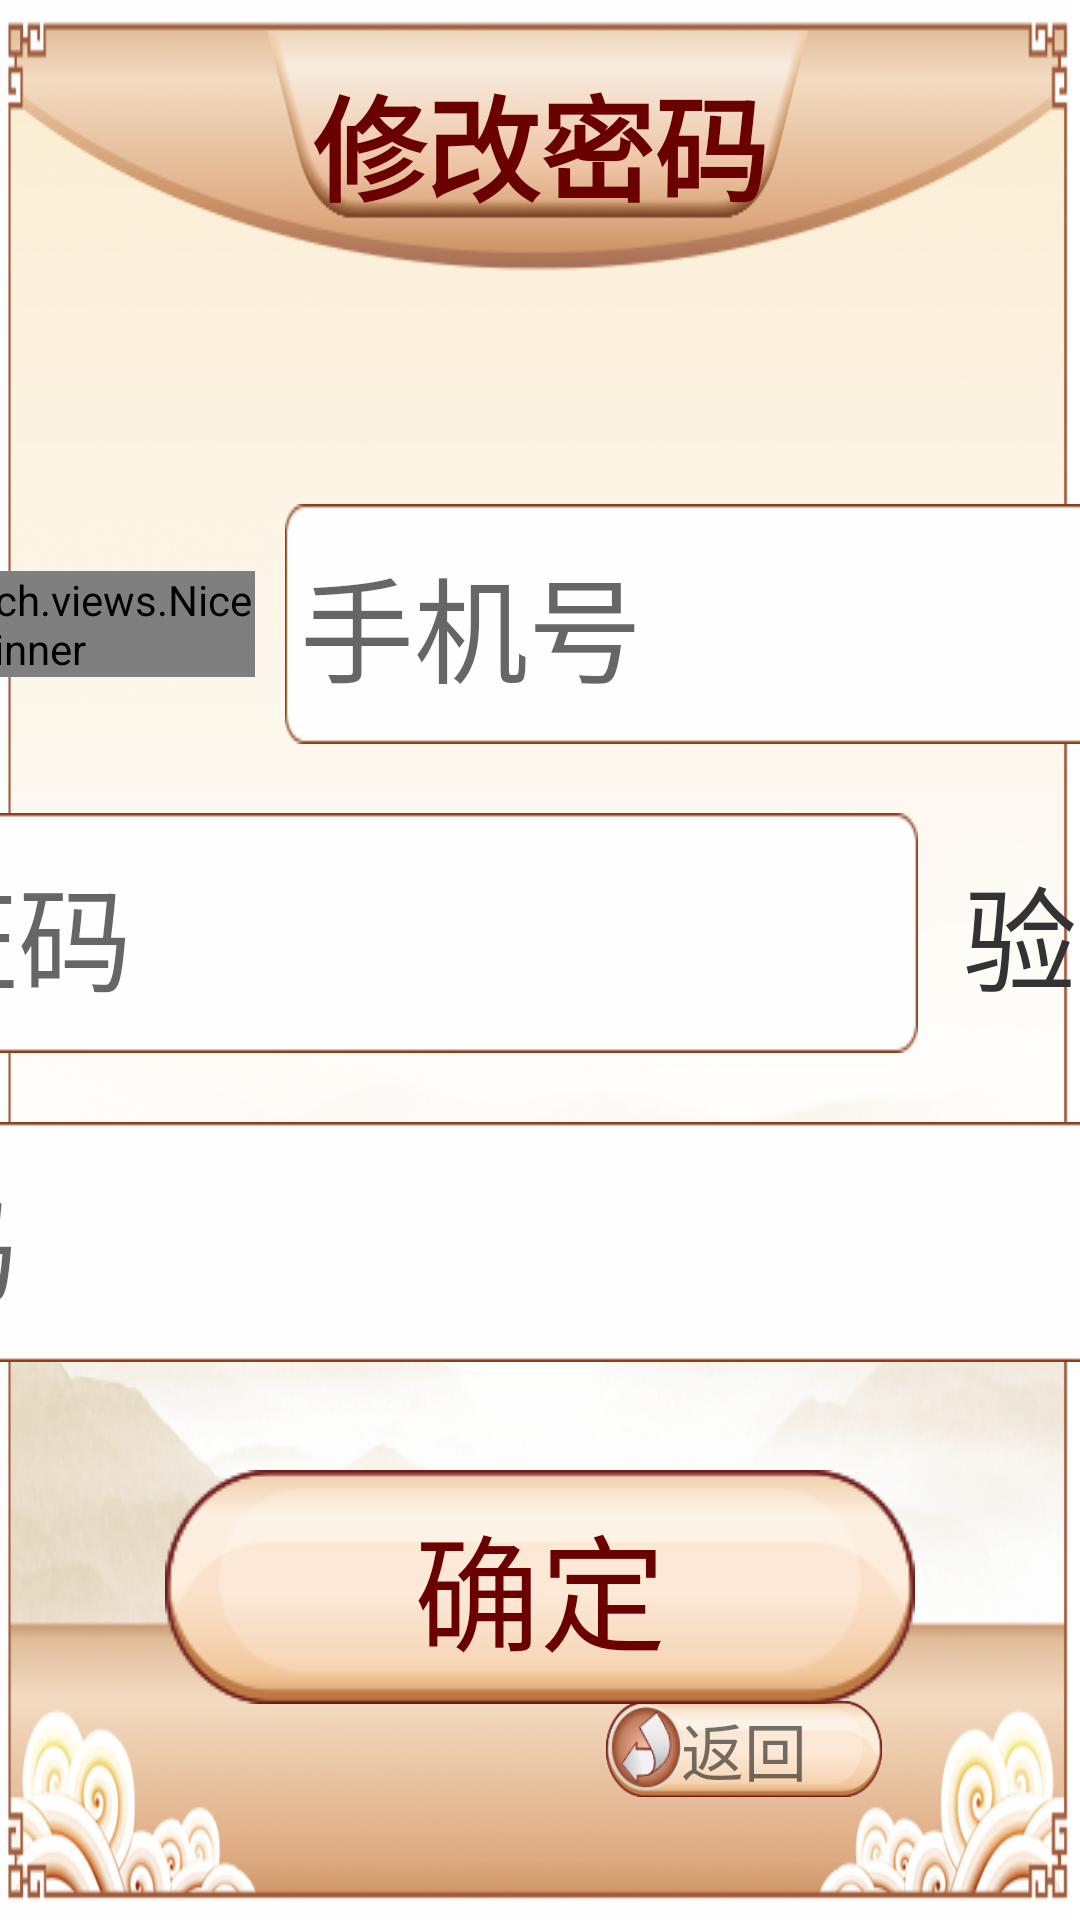

Layout XML and referenced resources for this Android screen:
<!-- AndroidManifest.xml: application theme AppThemeFull -->
<!-- res/layout/activity_setting_modify_psw.xml -->
<?xml version="1.0" encoding="utf-8"?>

<RelativeLayout
    xmlns:android="http://schemas.android.com/apk/res/android"
    xmlns:app="http://schemas.android.com/apk/res-auto"
    android:layout_width="match_parent"
    android:layout_height="match_parent"
    android:background="@mipmap/ic_main_watch">

    <TextView
        android:id="@+id/tvSettingModifyPswTitle"
        android:layout_width="wrap_content"
        android:layout_height="wrap_content"
        android:layout_centerHorizontal="true"
        android:layout_marginTop="20dp"
        android:text="@string/setting_modify_psw"
        android:textColor="@color/color_login_btn"
        android:textSize="@dimen/login_edt_text_size"
        android:textStyle="bold"/>

    <include
        layout="@layout/layout_back"
        android:layout_width="match_parent"
        android:layout_height="wrap_content"
        android:layout_alignParentBottom="true"
        android:layout_marginLeft="@dimen/back_btn_margin_left"
        android:layout_marginBottom="@dimen/back_btn_margin_bottom"/>

    <LinearLayout
        android:layout_width="match_parent"
        android:layout_height="match_parent"
        android:layout_marginTop="150dp"
        android:orientation="vertical">

        <LinearLayout
            android:layout_width="@dimen/account_edit_width"
            android:layout_height="@dimen/account_edit_height"
            android:layout_gravity="center_horizontal"
            android:layout_marginTop="18dp"
            android:gravity="center_vertical"
            android:orientation="horizontal">

            <org.angmarch.views.NiceSpinner
                android:id="@+id/spinnerInternational"
                android:layout_width="160dp"
                android:layout_height="wrap_content"
                android:layout_marginRight="10dp"
                android:background="@mipmap/ic_setting_myinfo_edt_bg"
                android:ellipsize="end"
                android:singleLine="true"
                android:textSize="22sp"
                app:arrowTint="@color/setting_my_info_text_color"
                app:backgroundSelector="@drawable/spinner_drawable_bg"
                app:textTint="@color/black"/>

            <EditText
                android:id="@+id/edtPhoneNum"
                android:layout_width="340dp"
                android:layout_height="@dimen/account_edit_height"
                android:background="@mipmap/ic_setting_myinfo_edt_bg"
                android:gravity="center_vertical"
                android:hint="@string/phone_num"
                android:imeOptions="actionNext"
                android:inputType="number"
                android:maxLength="15"
                android:maxLines="1"
                android:paddingLeft="5dp"
                android:singleLine="true"
                android:textColor="@color/setting_my_info_text_color"
                android:textSize="@dimen/login_edt_text_size"/>

        </LinearLayout>

        <LinearLayout
            android:layout_width="@dimen/account_edit_width"
            android:layout_height="@dimen/account_edit_height"
            android:layout_gravity="center_horizontal"
            android:layout_marginTop="23dp"
            android:orientation="horizontal">

            <EditText
                android:id="@+id/edtVerifyCode"
                android:layout_width="0dp"
                android:layout_height="match_parent"
                android:layout_weight="1"
                android:background="@mipmap/ic_setting_myinfo_edt_bg"
                android:gravity="center_vertical"
                android:hint="@string/verify_code"
                android:imeOptions="actionNext"
                android:inputType="number"
                android:maxLength="15"
                android:maxLines="1"
                android:paddingLeft="5dp"
                android:singleLine="true"
                android:textColor="@color/setting_my_info_text_color"
                android:textSize="@dimen/login_edt_text_size"/>

            <TextView
                android:id="@+id/btnGetCaptcha"
                android:layout_width="wrap_content"
                android:layout_height="wrap_content"
                android:layout_gravity="center_vertical"
                android:layout_marginLeft="15dp"
                android:text="@string/verify_code"
                android:textColor="@color/setting_title_color"
                android:textSize="@dimen/login_edt_text_size"/>

        </LinearLayout>

        <EditText
            android:id="@+id/edtPsw"
            android:layout_width="@dimen/account_edit_width"
            android:layout_height="@dimen/account_edit_height"
            android:layout_gravity="center_horizontal"
            android:layout_marginTop="23dp"
            android:background="@mipmap/ic_setting_myinfo_edt_bg"
            android:gravity="center_vertical"
            android:hint="@string/psw"
            android:imeOptions="actionDone"
            android:inputType="textPassword"
            android:maxLength="30"
            android:maxLines="1"
            android:paddingLeft="5dp"
            android:singleLine="true"
            android:textColor="@color/setting_my_info_text_color"
            android:textSize="@dimen/login_edt_text_size"/>

        <Button
            android:id="@+id/btnConfirm"
            android:layout_width="@dimen/small_btn_width"
            android:layout_height="@dimen/small_btn_height"
            android:layout_gravity="center_horizontal"
            android:layout_marginTop="36dp"
            android:background="@mipmap/ic_confirm_btn_bg"
            android:gravity="center"
            android:text="@string/confirm"
            android:textColor="@color/color_login_btn"
            android:textSize="@dimen/login_btn_text_size"/>

    </LinearLayout>

</RelativeLayout>
<!-- res/layout/layout_back.xml (included above) -->
<?xml version="1.0" encoding="utf-8"?>

<LinearLayout
    xmlns:android="http://schemas.android.com/apk/res/android"
    android:layout_width="match_parent"
    android:layout_height="wrap_content"
    android:orientation="vertical">

    <TextView
        android:id="@+id/layTvBack"
        android:layout_width="92dp"
        android:layout_height="32dp"
        android:layout_marginLeft="22dp"
        android:layout_marginTop="12dp"
        android:layout_marginBottom="7dp"
        android:background="@mipmap/ic_back"
        android:gravity="center"
        android:text="@string/back"
        android:textSize="21sp"/>

</LinearLayout>
<!-- resources referenced by this layout -->
<resources>
  <color name="black">#000000</color>
  <color name="color_login_btn">#6A0000</color>
  <color name="setting_my_info_text_color">#666666</color>
  <color name="setting_title_color">#333333</color>
  <dimen name="account_edit_height">80dp</dimen>
  <dimen name="account_edit_width">510dp</dimen>
  <dimen name="back_btn_margin_bottom">34dp</dimen>
  <dimen name="back_btn_margin_left">180dp</dimen>
  <dimen name="login_btn_text_size">42sp</dimen>
  <dimen name="login_edt_text_size">38sp</dimen>
  <dimen name="small_btn_height">78dp</dimen>
  <dimen name="small_btn_width">250dp</dimen>
  <!-- drawable spinner_drawable_bg (drawable) -->
  <?xml version="1.0" encoding="utf-8"?>
  
  <selector xmlns:android="http://schemas.android.com/apk/res/android">
      <item android:drawable="@mipmap/ic_fg_psw_bg" android:state_checked="false"/>
      <item android:drawable="@mipmap/ic_fg_psw_bg" android:state_checked="true"/>
      <item android:drawable="@mipmap/ic_fg_psw_bg"/>
  </selector>
  <!-- mipmap ic_back: png bitmap (mipmap-mdpi, 9404 bytes) -->
  <!-- mipmap ic_confirm_btn_bg: png bitmap (mipmap-mdpi, 5317 bytes) -->
  <!-- mipmap ic_main_watch: png bitmap (mipmap-mdpi, 517721 bytes) -->
  <!-- mipmap ic_setting_myinfo_edt_bg: png bitmap (mipmap-mdpi, 1871 bytes) -->
  <string name="back">返回</string>
  <string name="confirm">确定</string>
  <string name="phone_num">手机号</string>
  <string name="psw">密码</string>
  <string name="setting_modify_psw">修改密码</string>
  <string name="verify_code">验证码</string>
  <style name="AppThemeFull" parent="Theme.AppCompat.Light.NoActionBar">
          <item name="windowNoTitle">true</item>
          <item name="windowActionBar">false</item>
          <item name="android:windowFullscreen">true</item>
          <item name="android:windowContentOverlay">@null</item>
      </style>
</resources>
